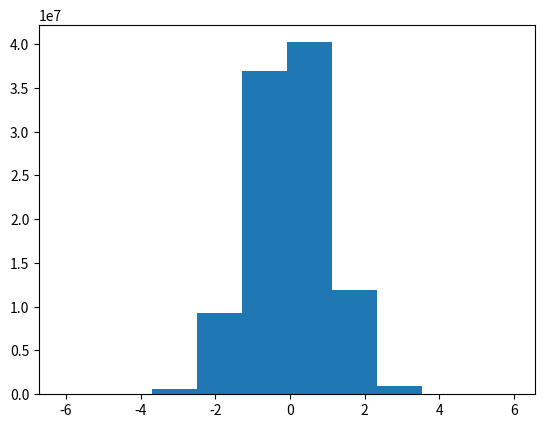

Write Python code to recreate this figure.
# example of a histogram plot
from numpy.random import seed
from numpy.random import randn
from matplotlib import pyplot
# seed the random number generator
seed(1)
# random numbers drawn from a Gaussian distribution
x = randn(100000000)
# create histogram plot
pyplot.hist(x)
# show line plot
pyplot.show()